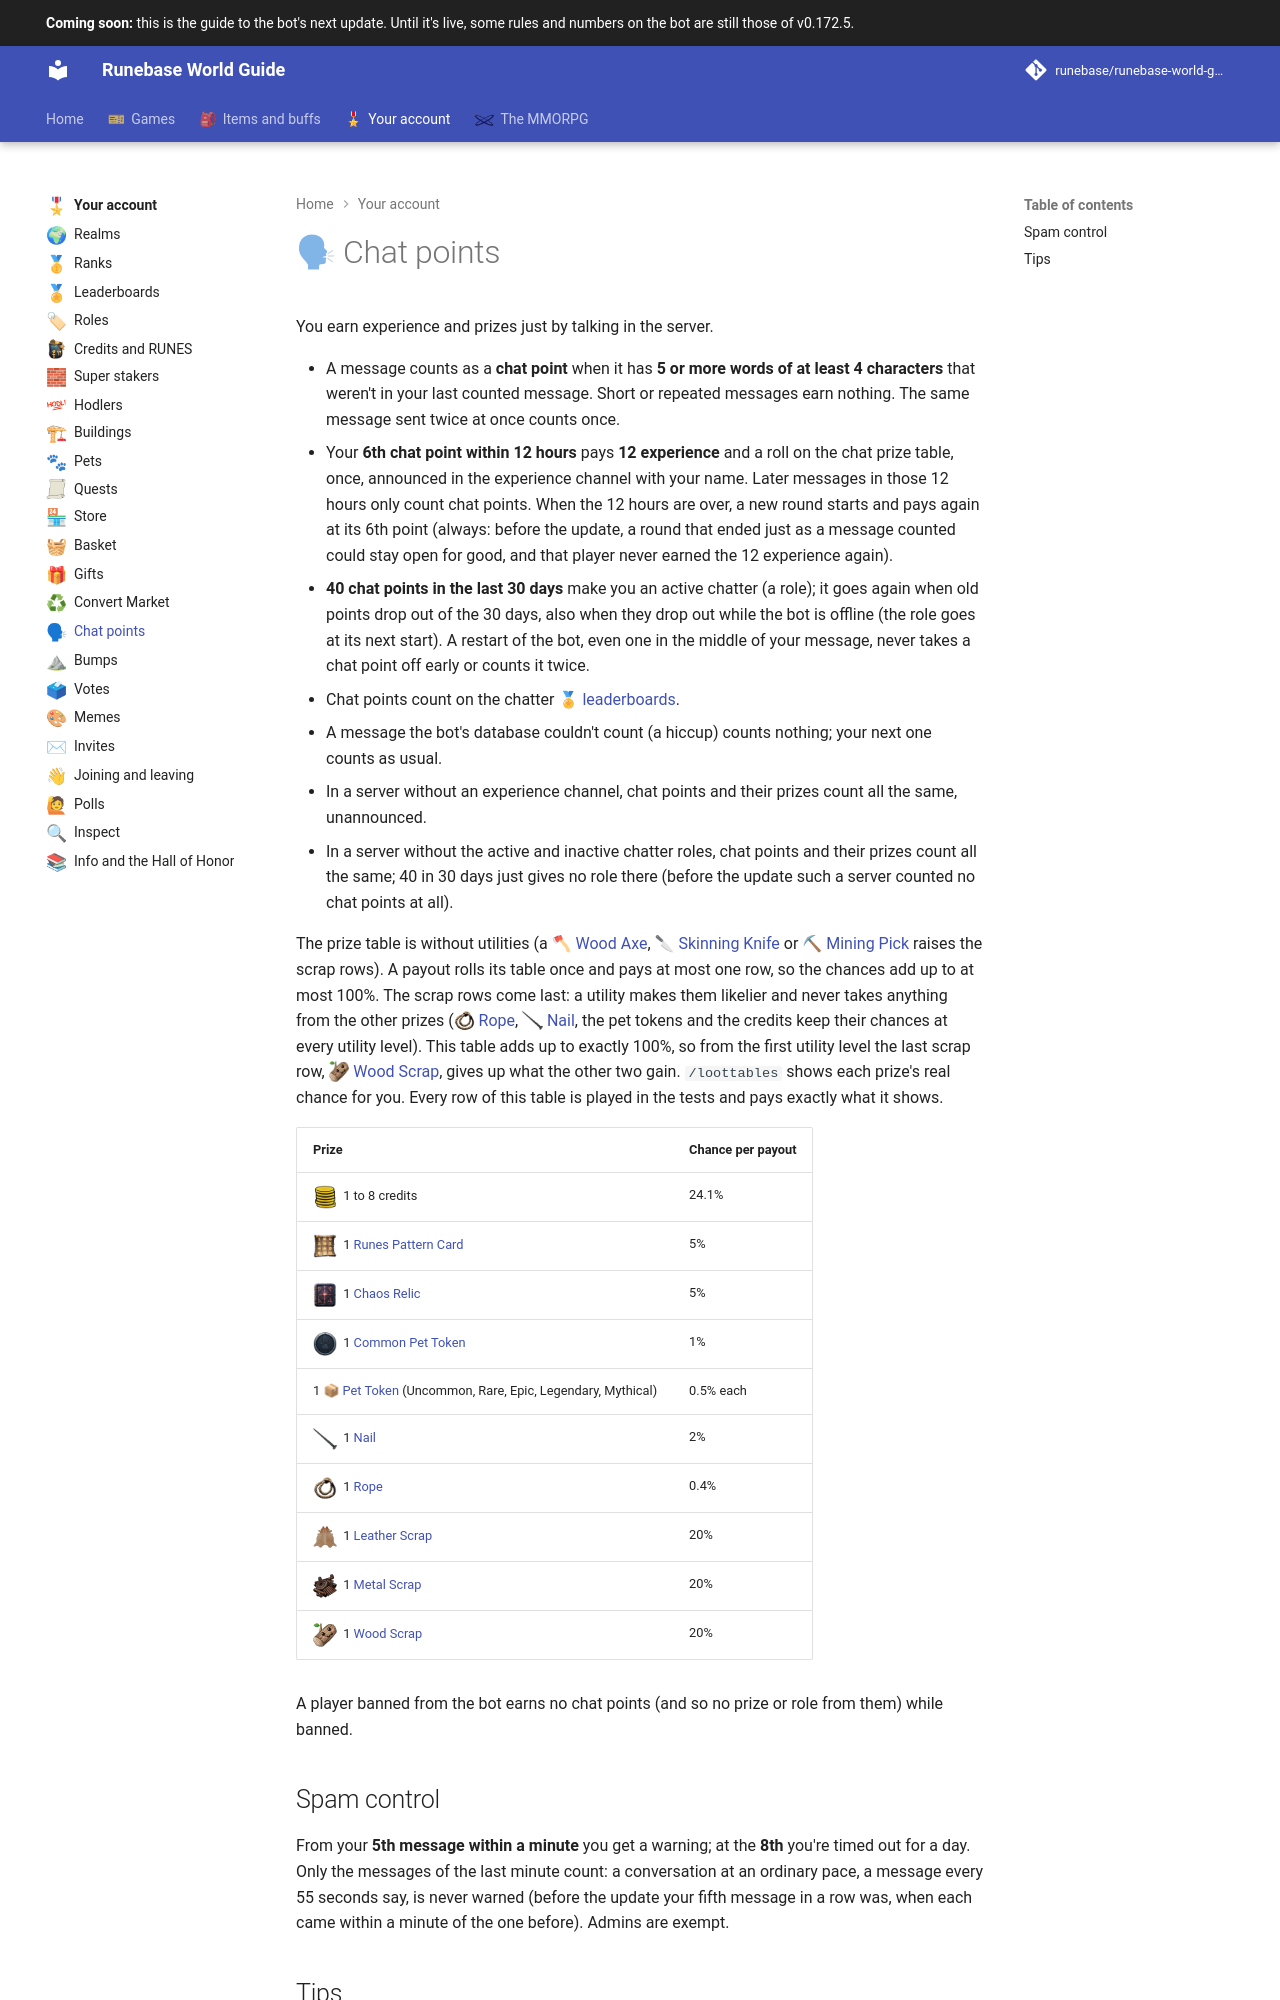

repository: Runebase/runebase-world-guide · page: next/account/chat-points/index.html · generator: mkdocs

---
title: "Chat points"
icon: guide/nav
nav_emoji: "🗣"
---

# 🗣 Chat points

You earn experience and prizes just by talking in the server.

- A message counts as a **chat point** when it has **5 or more words of at least 4 characters** that weren't in your last counted message. Short or repeated messages earn nothing. The same message sent twice at once counts once.
- Your **6th chat point within 12 hours** pays **12 experience** and a roll on the chat prize table, once, announced in the experience channel with your name. Later messages in those 12 hours only count chat points. When the 12 hours are over, a new round starts and pays again at its 6th point (always: before the update, a round that ended just as a message counted could stay open for good, and that player never earned the 12 experience again).
- **40 chat points in the last 30 days** make you an active chatter (a role); it goes again when old points drop out of the 30 days, also when they drop out while the bot is offline (the role goes at its next start). A restart of the bot, even one in the middle of your message, never takes a chat point off early or counts it twice.
- Chat points count on the chatter <span class="gi-m">🏅&nbsp;[leaderboards](leaderboards.md)</span>.
- A message the bot's database couldn't count (a hiccup) counts nothing; your next one counts as usual.
- In a server without an experience channel, chat points and their prizes count all the same, unannounced.
- In a server without the active and inactive chatter roles, chat points and their prizes count all the same; 40 in 30 days just gives no role there (before the update such a server counted no chat points at all).

The prize table is without utilities (a <span class="gi-m">🪓&nbsp;[Wood Axe](../games/expeditions.md#utilities-wood-axe-skinning-knife-mining-pick)</span>, <span class="gi-m">🔪&nbsp;[Skinning Knife](../games/expeditions.md#utilities-wood-axe-skinning-knife-mining-pick)</span> or <span class="gi-m">⛏&nbsp;[Mining Pick](../games/expeditions.md#utilities-wood-axe-skinning-knife-mining-pick)</span> raises the scrap rows). A payout rolls its table once and pays at most one row, so the chances add up to at most 100%. The scrap rows come last: a utility makes them likelier and never takes anything from the other prizes (<span class="gi-m">![](../assets/icons/item/rope.webp){ .gi .gi-mention width="20" height="20" loading="lazy" }&nbsp;[Rope](../items/materials/building-supplies.md#rope)</span>, <span class="gi-m">![](../assets/icons/item/nail.webp){ .gi .gi-mention width="20" height="20" loading="lazy" }&nbsp;[Nail](../items/materials/building-supplies.md#nail)</span>, the pet tokens and the credits keep their chances at every utility level). This table adds up to exactly 100%, so from the first utility level the last scrap row, <span class="gi-m">![](../assets/icons/item/wood-scrap.webp){ .gi .gi-mention width="20" height="20" loading="lazy" }&nbsp;[Wood Scrap](../items/materials/scrap.md#wood-scrap)</span>, gives up what the other two gain. `/loottables` shows each prize's real chance for you. Every row of this table is played in the tests and pays exactly what it shows.

| Prize | Chance per payout |
|---|---|
| ![Credits](../assets/icons/currency/credits.webp){ .gi .gi-inline width="24" height="24" loading="lazy" } 1 to 8 credits | 24.1% |
| ![Runes Pattern Card](../assets/icons/item/runes-pattern-card.webp){ .gi .gi-inline width="24" height="24" loading="lazy" } 1 [Runes Pattern Card](../items/keys-and-cards/cards-and-relics.md#runes-pattern-card) | 5% |
| ![Chaos Relic](../assets/icons/item/chaos-relic.webp){ .gi .gi-inline width="24" height="24" loading="lazy" } 1 [Chaos Relic](../items/keys-and-cards/cards-and-relics.md#chaos-relic) | 5% |
| ![Common Pet Token](../assets/icons/item/common-pet-token.webp){ .gi .gi-inline width="24" height="24" loading="lazy" } 1 [Common Pet Token](../items/pet-items/pet-tokens.md#common-pet-token) | 1% |
| 1 <span class="gi-m">📦&nbsp;[Pet Token](../items/pet-items/pet-tokens.md)</span> (Uncommon, Rare, Epic, Legendary, Mythical) | 0.5% each |
| ![Nail](../assets/icons/item/nail.webp){ .gi .gi-inline width="24" height="24" loading="lazy" } 1 [Nail](../items/materials/building-supplies.md#nail) | 2% |
| ![Rope](../assets/icons/item/rope.webp){ .gi .gi-inline width="24" height="24" loading="lazy" } 1 [Rope](../items/materials/building-supplies.md#rope) | 0.4% |
| ![Leather Scrap](../assets/icons/item/leather-scrap.webp){ .gi .gi-inline width="24" height="24" loading="lazy" } 1 [Leather Scrap](../items/materials/scrap.md#leather-scrap) | 20% |
| ![Metal Scrap](../assets/icons/item/metal-scrap.webp){ .gi .gi-inline width="24" height="24" loading="lazy" } 1 [Metal Scrap](../items/materials/scrap.md#metal-scrap) | 20% |
| ![Wood Scrap](../assets/icons/item/wood-scrap.webp){ .gi .gi-inline width="24" height="24" loading="lazy" } 1 [Wood Scrap](../items/materials/scrap.md#wood-scrap) | 20% |
